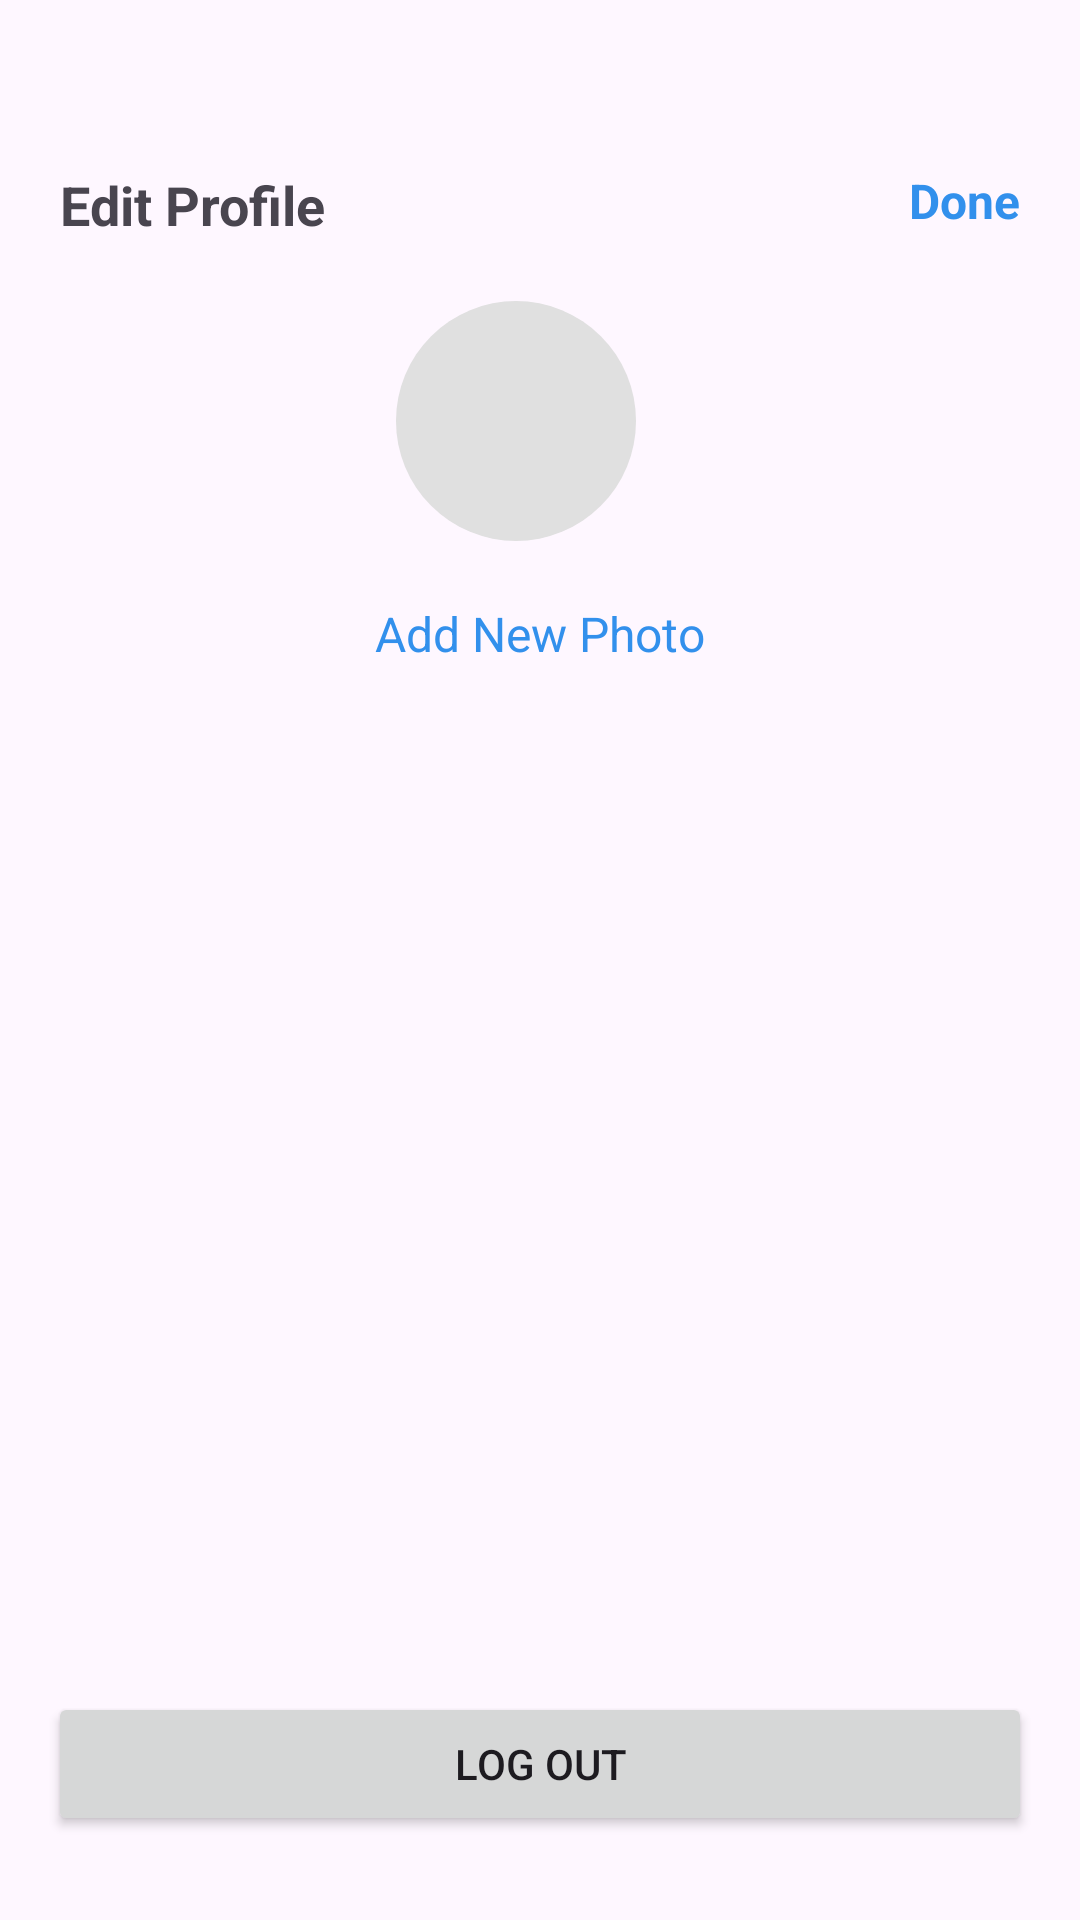

This screen was rendered from an Android layout file. Write that file and the resources it references.
<!-- AndroidManifest.xml: application theme Theme.Hook -->
<!-- res/layout/fragment_edit_profile.xml -->
<?xml version="1.0" encoding="utf-8"?>
<androidx.constraintlayout.widget.ConstraintLayout xmlns:android="http://schemas.android.com/apk/res/android"
    xmlns:tools="http://schemas.android.com/tools"
    android:layout_width="match_parent"
    android:layout_height="match_parent"
    xmlns:app="http://schemas.android.com/apk/res-auto"
    tools:context=".presentation.home.settings.editProfile.EditProfileFragment">
    <TextView
        android:id="@+id/edit_profile_title"
        android:layout_width="wrap_content"
        android:layout_height="wrap_content"
        android:layout_marginStart="@dimen/space_m"
        android:layout_marginTop="@dimen/space_5xl"
        android:text="@string/edit_profile"
        android:textSize="@dimen/text_size_h4"
        android:textStyle="bold"
        app:layout_constraintStart_toStartOf="parent"
        app:layout_constraintTop_toTopOf="parent"
        />
    <TextView
        android:id="@+id/done"
        android:layout_width="wrap_content"
        android:layout_height="wrap_content"
        android:layout_marginEnd="@dimen/space_m"
        android:text="@string/done"
        android:textColor="@color/hook_blue"
        android:textSize="@dimen/text_size_h5"
        android:textStyle="bold"
        app:layout_constraintEnd_toEndOf="parent"
        app:layout_constraintTop_toTopOf="@id/edit_profile_title" />
    <ImageView
        android:id="@+id/image_profile"
        android:layout_width="@dimen/image_xxxl"
        android:layout_height="@dimen/image_xxxl"
        android:scaleType="centerCrop"
        android:layout_marginTop="@dimen/space_m"
        android:layout_marginBottom="@dimen/space_m"
        app:layout_constraintStart_toStartOf="parent"
        app:layout_constraintEnd_toEndOf="parent"
        app:layout_constraintTop_toBottomOf="@id/edit_profile_title"
        android:contentDescription="@string/image_description"
        android:layout_marginEnd="@dimen/space_s"
        android:background="@drawable/circle_shape_image" />
    <TextView
        android:id="@+id/add_new_photo"
        android:layout_width="wrap_content"
        android:layout_height="wrap_content"
        android:textSize="@dimen/text_size_h5"
        android:textColor="@color/hook_blue"
        android:text="@string/add_photo"
        android:layout_marginTop="@dimen/space_m"
        app:layout_constraintStart_toStartOf="parent"
        app:layout_constraintEnd_toEndOf="parent"
        app:layout_constraintTop_toBottomOf="@id/image_profile"/>
    <Button
        android:id="@+id/logOut"
        android:layout_width="match_parent"
        android:layout_height="wrap_content"
        app:layout_constraintStart_toStartOf="parent"
        app:layout_constraintEnd_toEndOf="parent"
        app:layout_constraintBottom_toBottomOf="parent"
        android:layout_marginBottom="@dimen/space_xl"
        android:layout_marginHorizontal="@dimen/space_s"
        android:text="@string/logut"
        />

</androidx.constraintlayout.widget.ConstraintLayout>
<!-- resources referenced by this layout -->
<resources>
  <color name="hook_blue">#3290EC</color>
  <dimen name="image_xxxl">80dp</dimen>
  <dimen name="space_5xl">56dp</dimen>
  <dimen name="space_m">20dp</dimen>
  <dimen name="space_s">16dp</dimen>
  <dimen name="space_xl">28dp</dimen>
  <dimen name="text_size_h4">18dp</dimen>
  <dimen name="text_size_h5">16dp</dimen>
  <!-- drawable circle_shape_image (drawable) -->
  <?xml version="1.0" encoding="utf-8"?>
  <shape xmlns:android="http://schemas.android.com/apk/res/android"
      android:shape="oval">
  
      <solid android:color="#E0E0E0" />
  </shape>
  <string name="add_photo">Add New Photo</string>
  <string name="done">Done</string>
  <string name="edit_profile">Edit Profile</string>
  <string name="image_description">Image</string>
  <string name="logut">Log out</string>
  <style name="Theme.Hook" parent="Base.Theme.Hook" />
  <style name="Base.Theme.Hook" parent="Theme.Material3.DayNight.NoActionBar">
      </style>
</resources>
